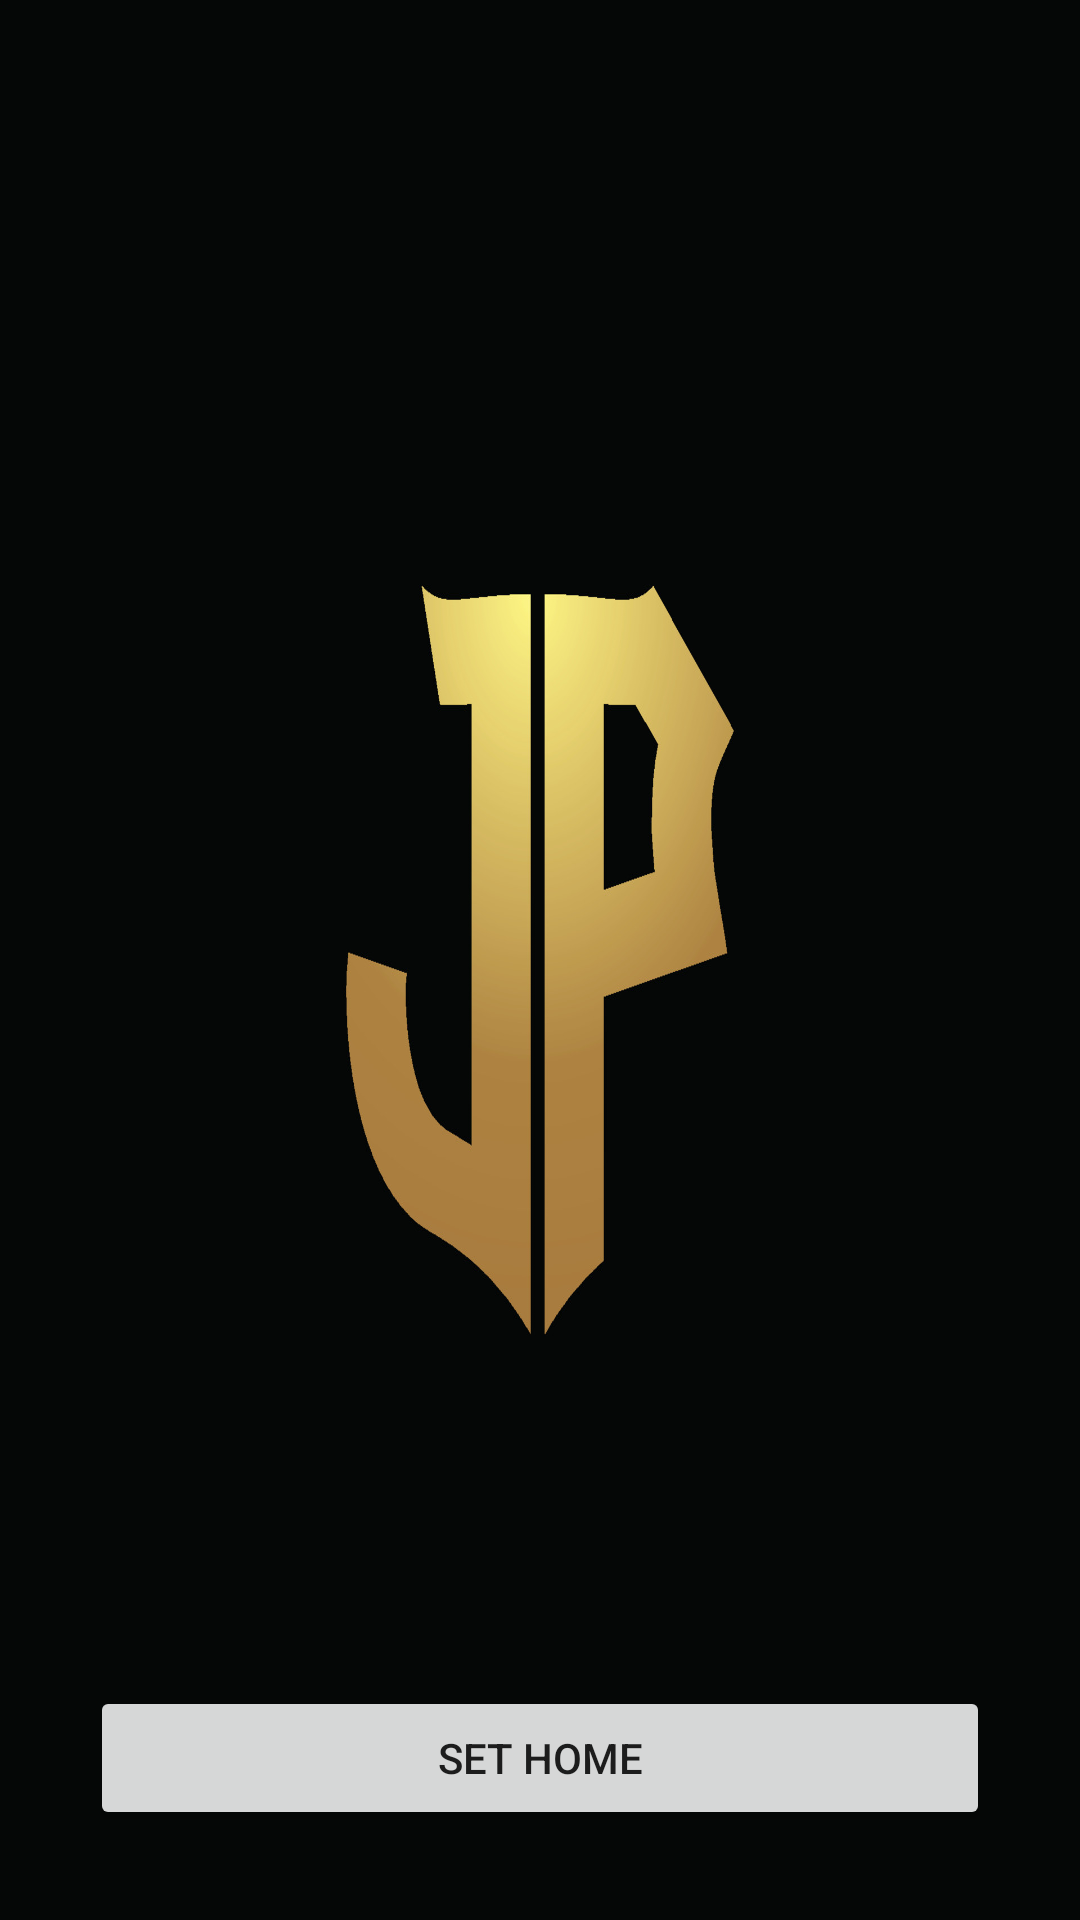

Produce the Android XML layout that renders to this screen, including the resource entries it uses.
<!-- AndroidManifest.xml: application theme Theme.Pagiation -->
<!-- res/layout/activity_full_image.xml -->
<?xml version="1.0" encoding="utf-8"?>
<RelativeLayout xmlns:android="http://schemas.android.com/apk/res/android"
    xmlns:app="http://schemas.android.com/apk/res-auto"
    xmlns:tools="http://schemas.android.com/tools"
    android:layout_width="match_parent"
    android:layout_height="match_parent"
    tools:context=".FullImage">

    <ImageView
        android:layout_width="match_parent"
        android:layout_height="match_parent"
        android:layout_centerInParent="true"
        android:scaleType="fitXY"
        android:src="@drawable/image"/>
    <ProgressBar
        android:layout_width="60dp"
        android:layout_height="49dp"
        android:layout_centerInParent="true"
        />
    <Button
        android:layout_width="match_parent"
        android:layout_height="wrap_content"
        android:gravity="center"
        android:layout_alignParentBottom="true"
        android:layout_marginBottom="40dp"
        android:layout_margin="30dp"
        android:id="@+id/set_back"
        android:text="Set Home"
        />

</RelativeLayout>
<!-- resources referenced by this layout -->
<resources>
  <!-- drawable image: jpg bitmap (drawable, 126907 bytes) -->
  <style name="Theme.Pagiation" parent="Theme.MaterialComponents.DayNight.DarkActionBar">
          
          <item name="colorPrimary">@color/purple_500</item>
          <item name="colorPrimaryVariant">@color/purple_700</item>
          <item name="colorOnPrimary">@color/white</item>
          
          <item name="colorSecondary">@color/teal_200</item>
          <item name="colorSecondaryVariant">@color/teal_700</item>
          <item name="colorOnSecondary">@color/black</item>
          
          <item name="android:statusBarColor" tools:targetApi="l">?attr/colorPrimaryVariant</item>
          
      </style>
  <!-- not gathered from this repository: default colours our renderer supplied (Android Studio template values) -->
  <color name="purple_500">#FF6200EE</color>
  <color name="purple_700">#FF3700B3</color>
  <color name="teal_200">#FF03DAC5</color>
  <color name="teal_700">#FF018786</color>
  <color name="black">#FF000000</color>
  <color name="white">#FFFFFFFF</color>
</resources>
